3-way image classification set "Potato Leaf Disease" from GitHub (rifqicharisma/Belajar_Ai); label vocabulary: early blight, healthy, late blight.

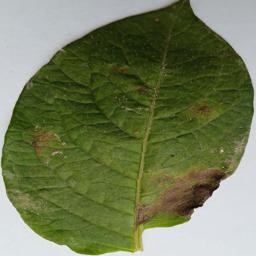
Label: late blight

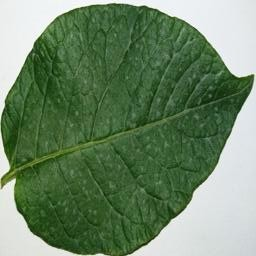
Label: healthy

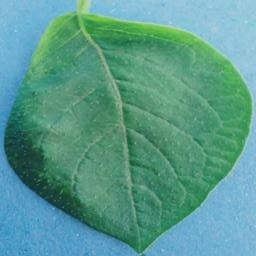
Label: healthy

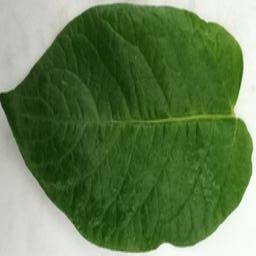
Label: healthy

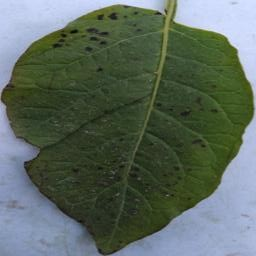
Label: early blight

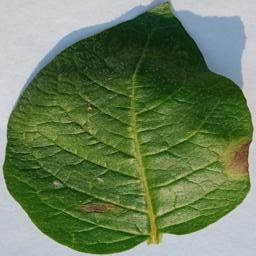
Label: late blight
